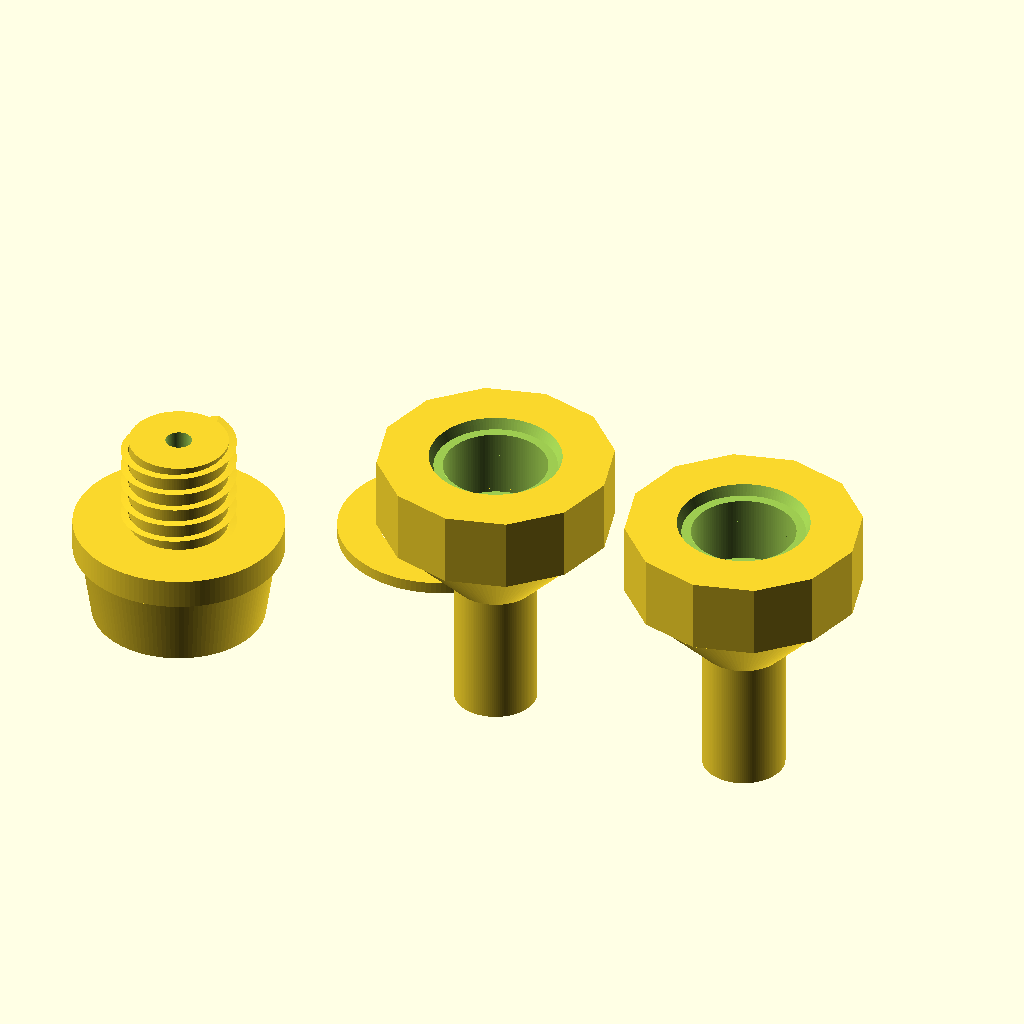
Cell 1 — every parameter at its default value.
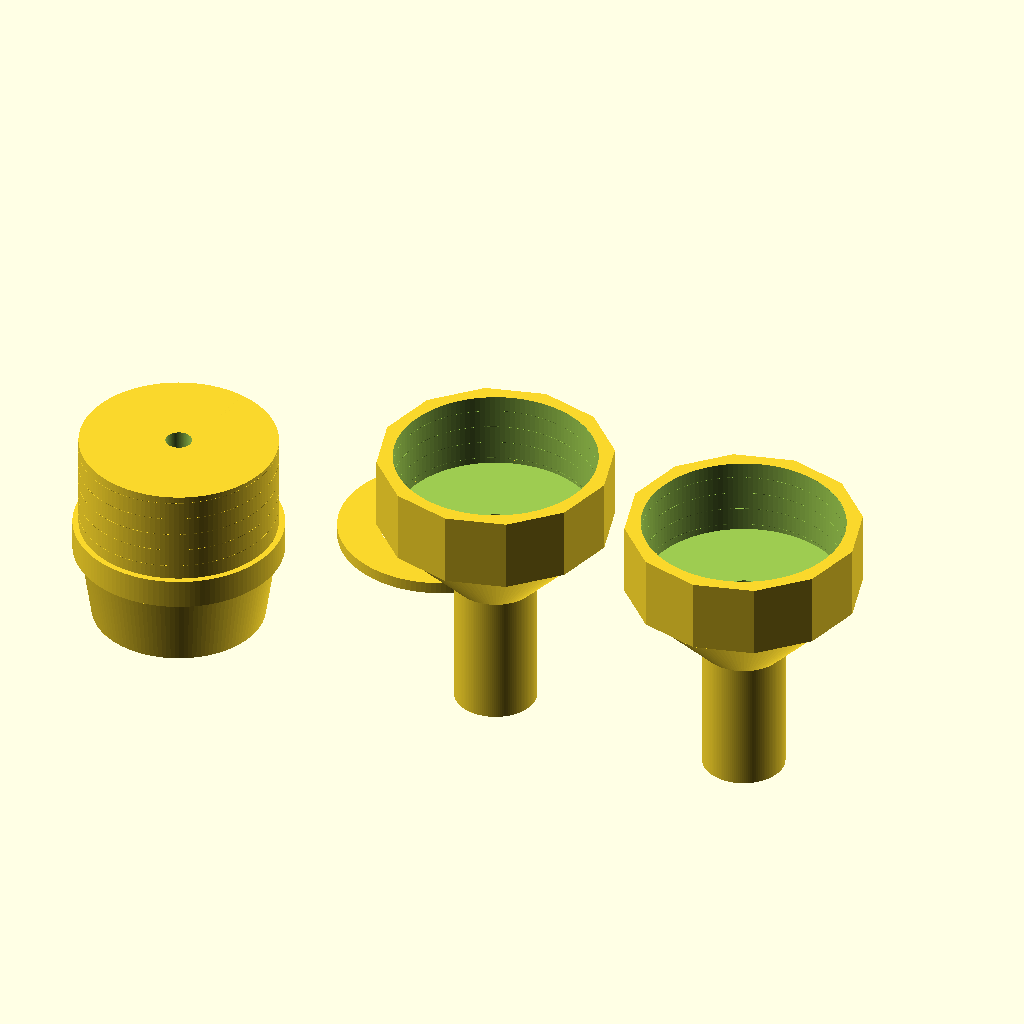
Cell 2: the same model with thread_root_d = 26.4.
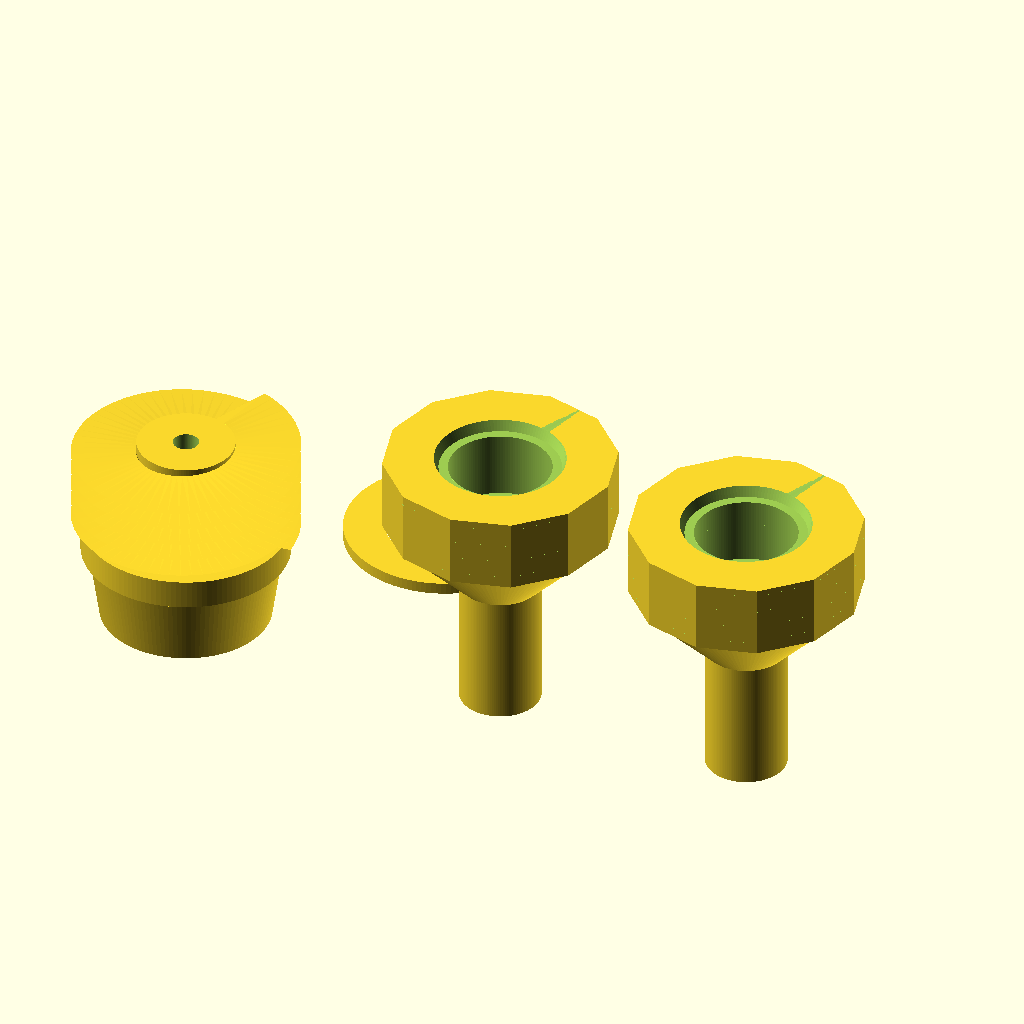
Cell 3: the same model with thread_major_d = 30.6.
The same orthographic view direction (rotation 55°, 0°, 25°; colour scheme Cornfield) for every cell, with the view re-fitted per cell, so scale and position can differ between cells.
The OpenSCAD source (3d-printing/filament_box/drybox_feedthrough_v11_23_5mm/filamentdurchfuehrung_zweiteilig_parametrisch.scad):
/*
  Zweiteilige, möglichst luftdichte Filamentdurchführung für Drybox
  - 16-mm-Bohrung in der Box
  - Innenteil mit großem, gerundetem Einlauftrichter
  - Außenteil wahlweise mit direkter Aufnahme für 4-mm-PTFE
    oder 5-mm-Kernloch für einen PC4-M6-Pneumatikanschluss
  - optionaler TPU-Dichtring

  part = "layout", "inner", "outer_direct", "outer_pc4", "gasket"
*/
part = "layout";
$fn = 128;

box_hole_d       = 16.0;
filament_bore_d  = 3.5;
thread_pitch     = 2.5;
thread_root_d    = 13.2;
thread_major_d   = 15.3;
thread_length    = 13.0;
thread_clearance = 0.35;
ptfe_od          = 4.0;
ptfe_socket_d    = 4.2;   // ggf. nach Testdruck anpassen

module external_thread(root_d=13.2, major_d=15.3, pitch=2.5, length=13) {
    depth=(major_d-root_d)/2;
    union() {
        cylinder(d=root_d,h=length);
        linear_extrude(height=length,twist=-360*length/pitch,
                       slices=ceil(length/pitch*64),convexity=20)
            translate([root_d/2,-pitch*0.30])
                polygon([[0,0],[depth,pitch*0.30],[0,pitch*0.60]]);
    }
}

module smooth_funnel_cutter() {
    // Mehrere überlappende Kegel erzeugen einen sanften Einlauf.
    hull() {
        translate([0,0,-0.1]) cylinder(d=18.0,h=0.3);
        translate([0,0,3.0]) cylinder(d=15.5,h=0.3);
    }
    hull() {
        translate([0,0,3.0]) cylinder(d=15.5,h=0.3);
        translate([0,0,8.0]) cylinder(d=8.0,h=0.3);
    }
    hull() {
        translate([0,0,8.0]) cylinder(d=8.0,h=0.3);
        translate([0,0,11.5]) cylinder(d=filament_bore_d,h=0.3);
    }
}

module inner_funnel() {
    difference() {
        union() {
            // abgerundeter/trichterförmiger Innenkörper
            hull() {
                cylinder(d=23.0,h=0.4);
                translate([0,0,10]) cylinder(d=26.0,h=0.4);
            }
            translate([0,0,10]) cylinder(d=28.0,h=4.0);
            translate([0,0,14])
                external_thread(thread_root_d,thread_major_d,thread_pitch,thread_length);
        }
        smooth_funnel_cutter();
        translate([0,0,11.3]) cylinder(d=filament_bore_d,h=16.0);
    }
}

module female_thread_cutter(length=10.5) {
    external_thread(
        root_d=thread_root_d+2*thread_clearance,
        major_d=thread_major_d+2*thread_clearance+0.30,
        pitch=thread_pitch,
        length=length+0.5
    );
}

module lobed_nut_body() {
    // 12-eckig, gut mit der Hand greifbar
    cylinder(d=31.5,h=10,$fn=12);
}

module outer_adapter(mode="direct") {
    difference() {
        union() {
            cylinder(d=11.0,h=18.0);
            translate([0,0,18]) cylinder(d1=11.0,d2=30.0,h=10.0);
            translate([0,0,28]) lobed_nut_body();
        }
        if (mode=="direct") {
            translate([0,0,-0.1]) cylinder(d1=4.5,d2=ptfe_socket_d,h=2.1);
            translate([0,0,2.0]) cylinder(d=ptfe_socket_d,h=13.2);
            translate([0,0,15.0]) cylinder(d1=ptfe_socket_d,d2=filament_bore_d,h=5.2);
        } else {
            // PC4-M6 wird in dieses 5-mm-Kernloch eingeschraubt.
            translate([0,0,-0.1]) cylinder(d=5.0,h=11.2);
            translate([0,0,11.0]) cylinder(d1=5.0,d2=filament_bore_d,h=6.2);
        }
        translate([0,0,17.0]) cylinder(d=filament_bore_d,h=11.2);
        translate([0,0,27.5]) female_thread_cutter(10.5);
        translate([0,0,36.6]) cylinder(d1=16.4,d2=17.8,h=1.6);
    }
}

module gasket() {
    difference() {
        cylinder(d=27.2,h=1.6);
        translate([0,0,-0.1]) cylinder(d=16.1,h=1.8);
    }
}

if (part=="inner") inner_funnel();
else if (part=="outer_direct") outer_adapter("direct");
else if (part=="outer_pc4") outer_adapter("pc4");
else if (part=="gasket") gasket();
else {
    translate([-24,0,0]) inner_funnel();
    translate([22,0,0]) outer_adapter("direct");
    translate([58,0,0]) outer_adapter("pc4");
    translate([0,30,0]) gasket();
}
Parameter table extracted from the source (name, type, default, range or options):
part: string, default "layout"
box_hole_d: number, default 16
filament_bore_d: number, default 3.5
thread_pitch: number, default 2.5
thread_root_d: number, default 13.2
thread_major_d: number, default 15.3
thread_length: number, default 13
thread_clearance: number, default 0.35
ptfe_od: number, default 4
ptfe_socket_d: number, default 4.2
